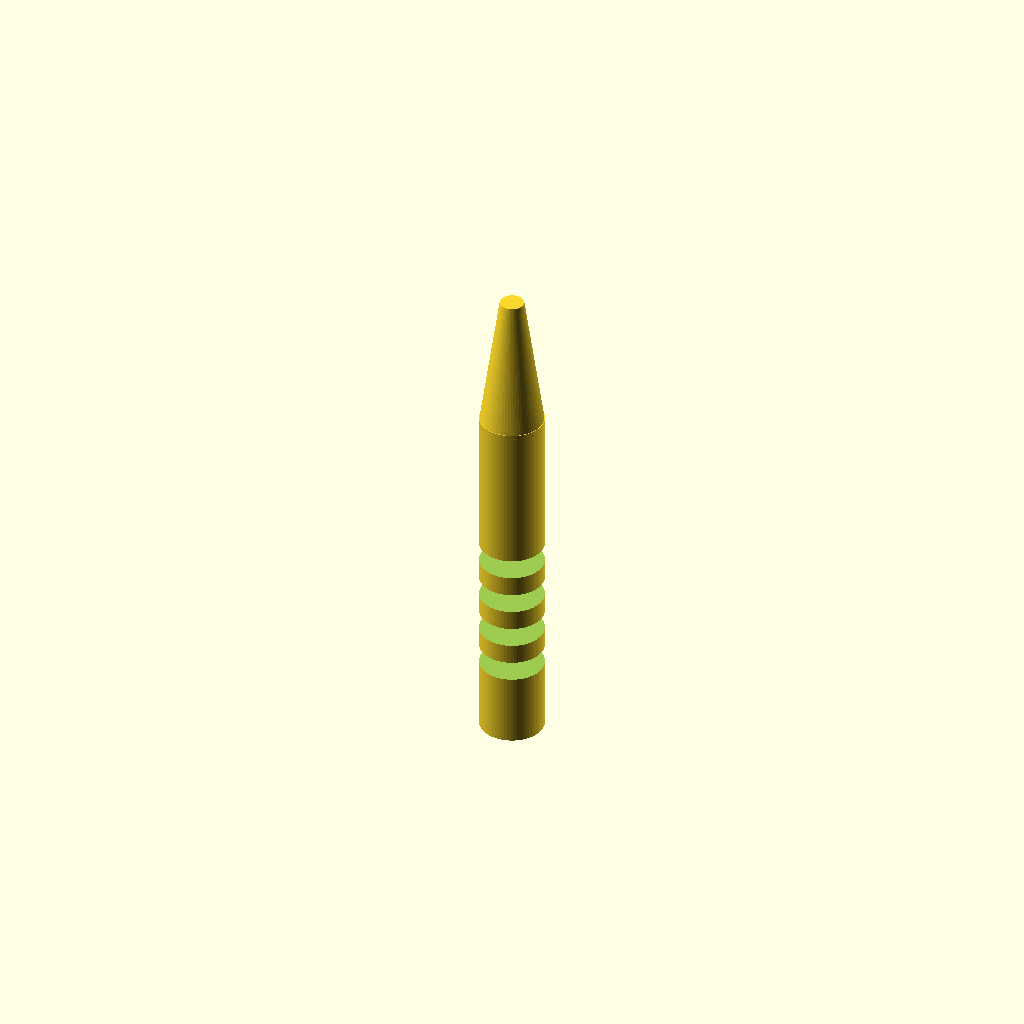
Cell 1: rendered with the file's own defaults.
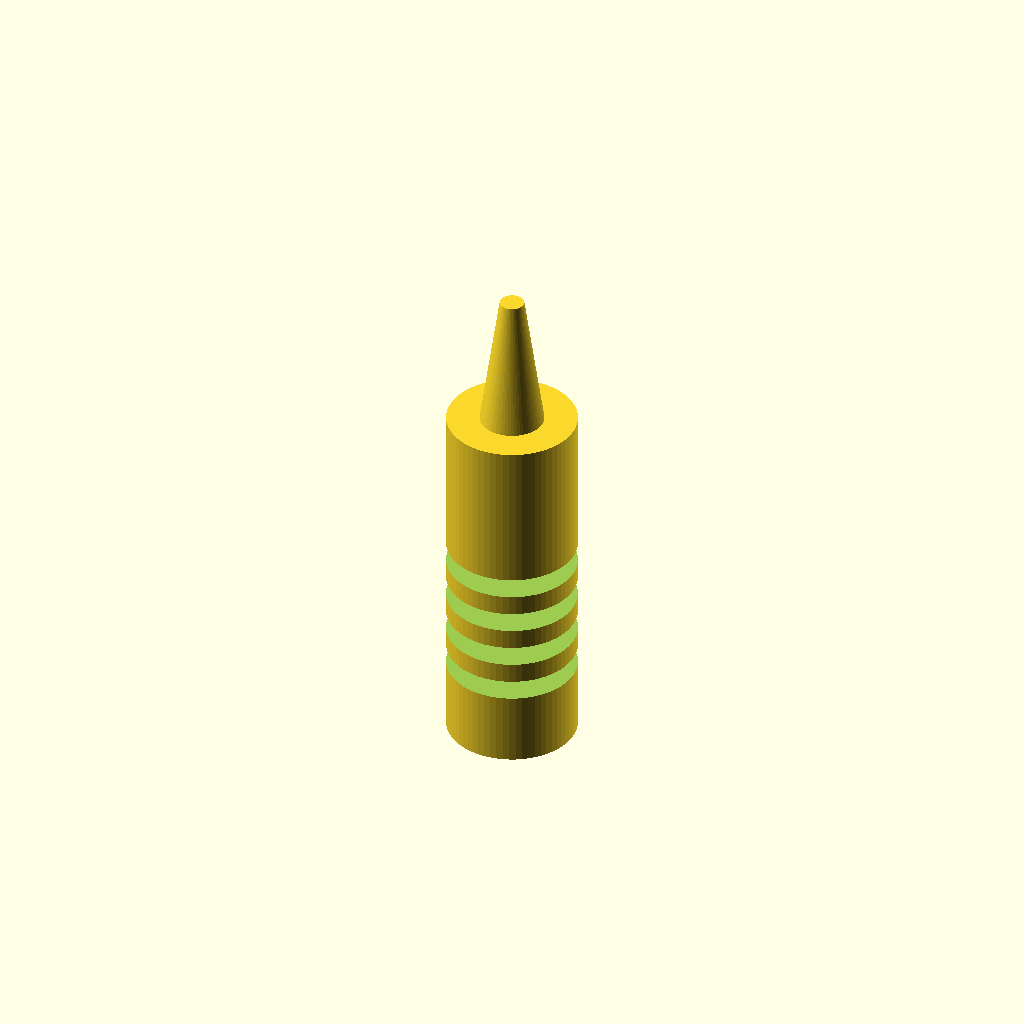
Cell 2: handle_d = 16 (everything else at default).
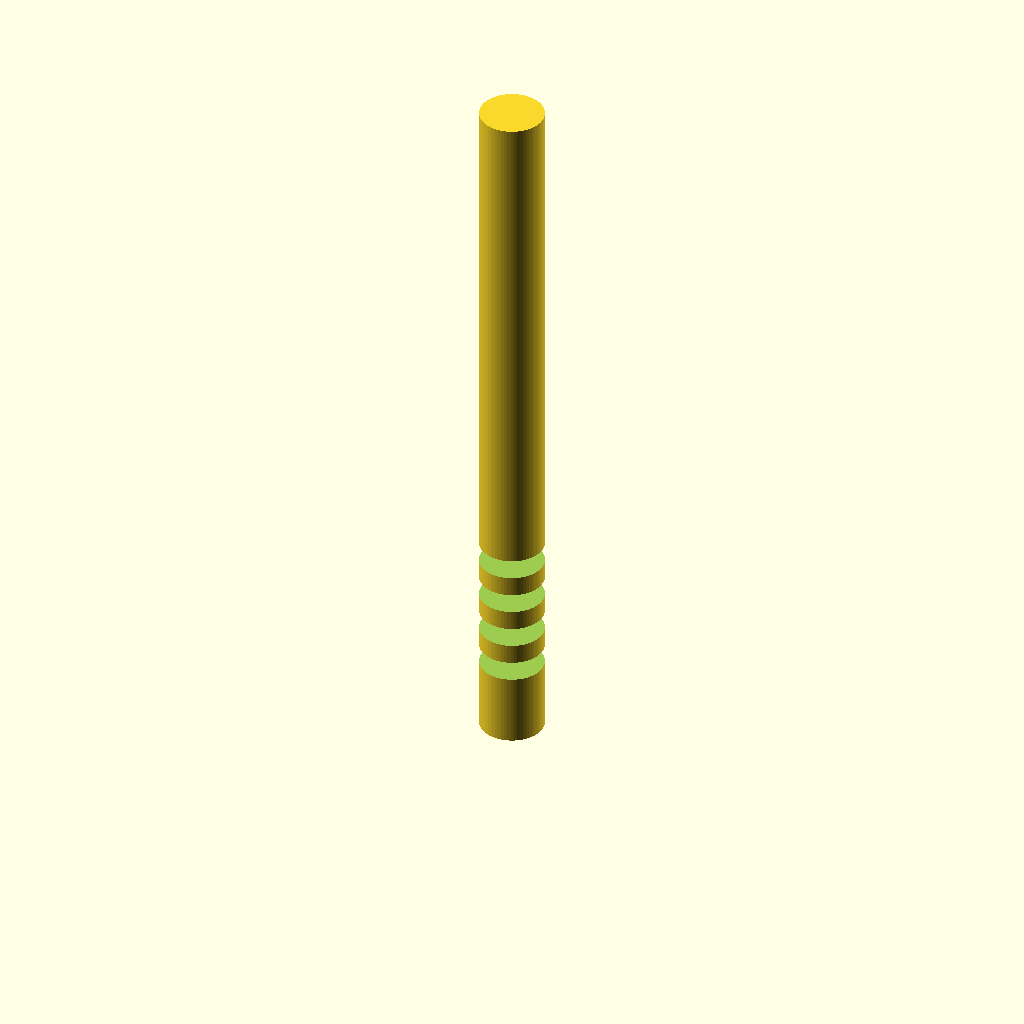
Cell 3: the same model with handle_h = 90.
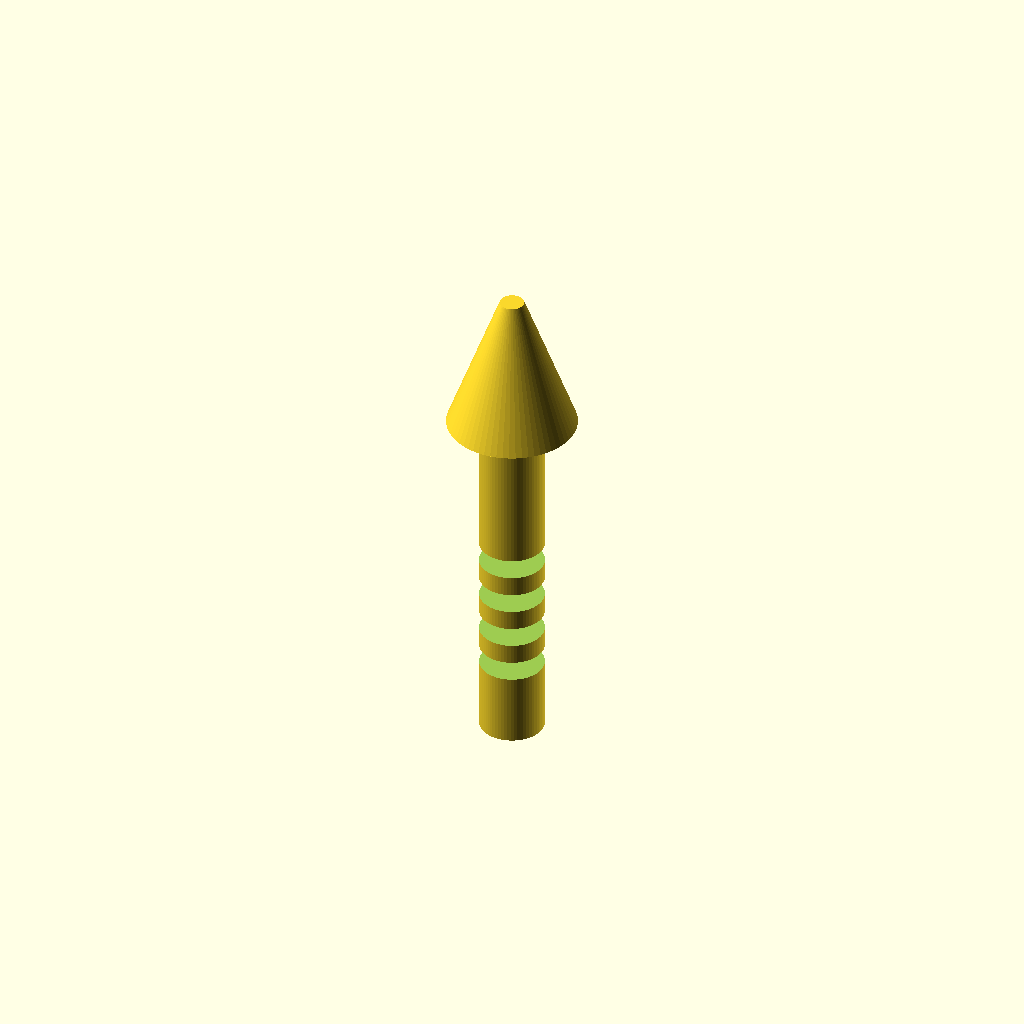
Cell 4: cone_d = 16 (everything else at default).
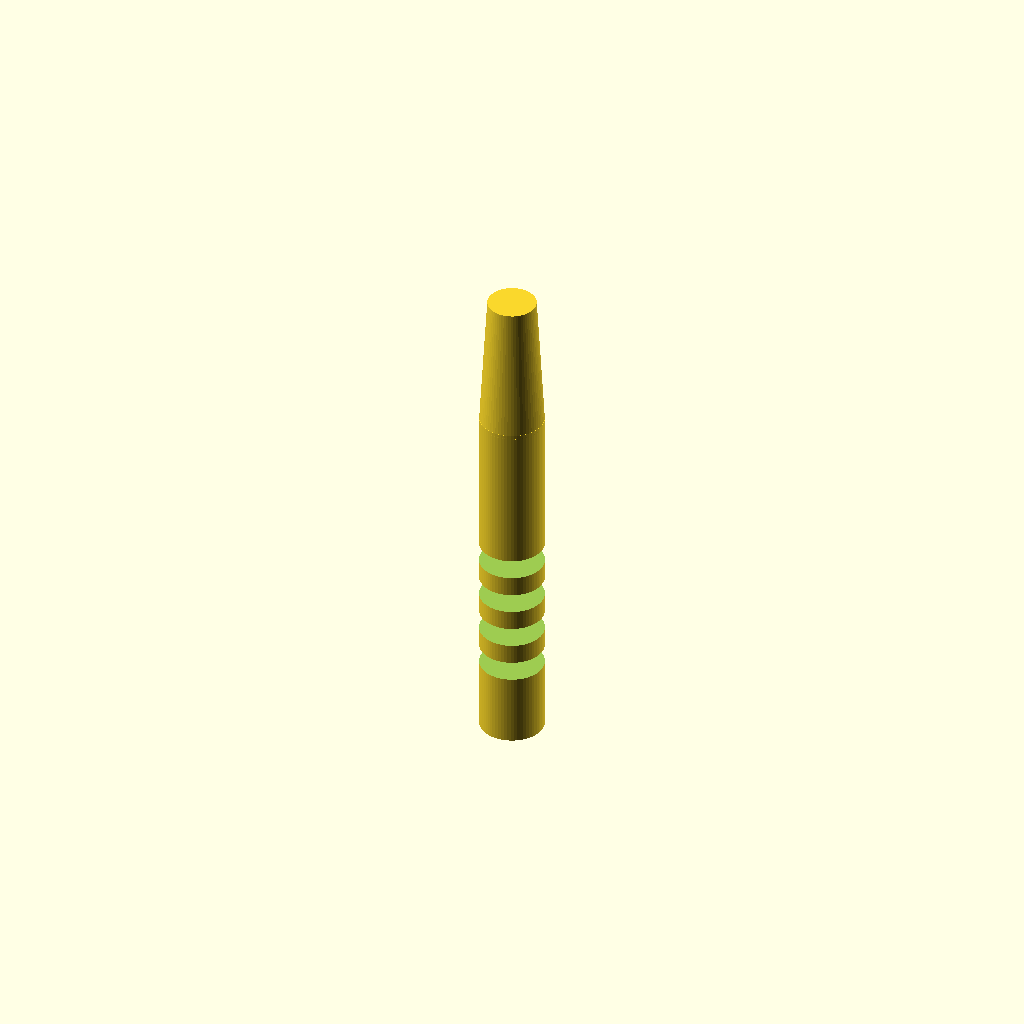
Cell 5: the same model with cone_tip_d = 6.
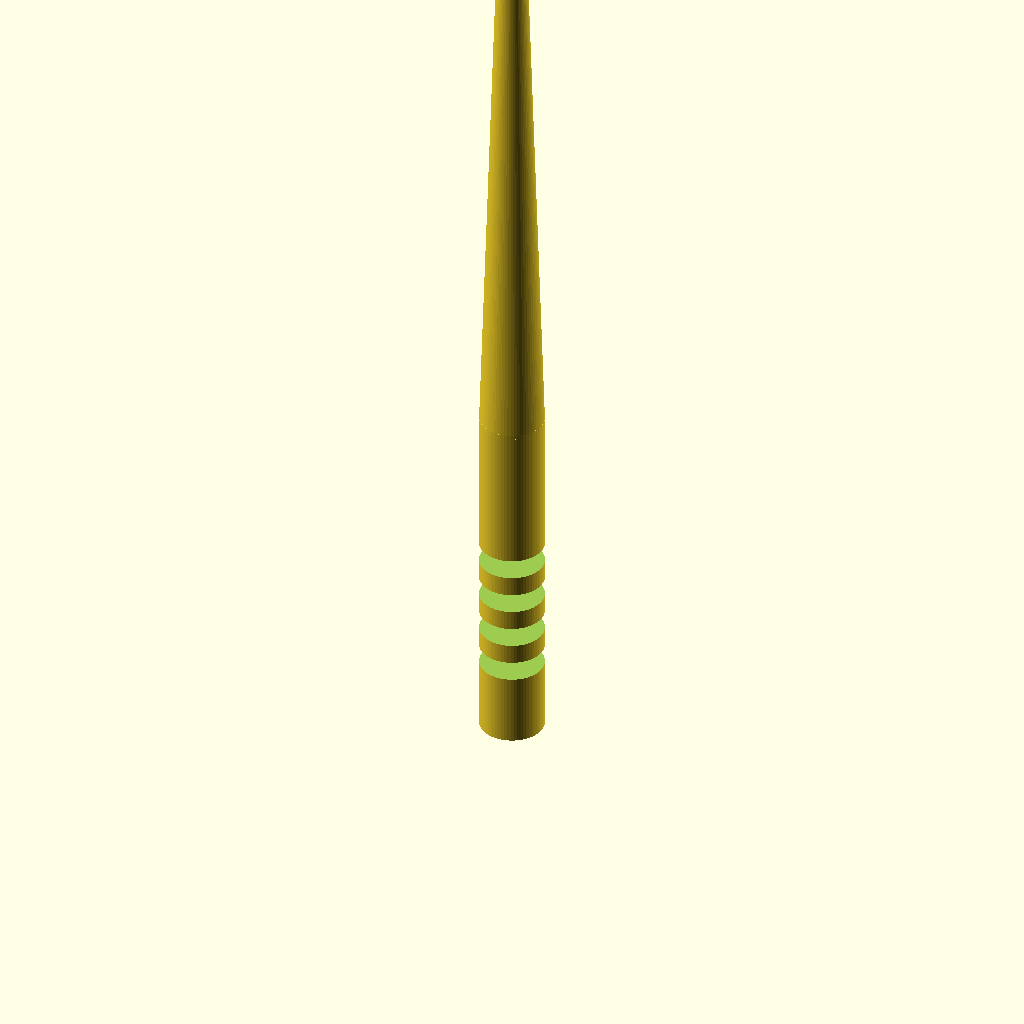
Cell 6 — cone_top_z set to 124, the other parameters unchanged.
All cells are drawn from one camera (rotation 55°, 0°, 25°, orthographic, colour scheme Cornfield), so only the parameter changes between them.
OpenSCAD source file bench/results/gpu-v10-g2/code/scadcoder-v10/micropestle_1p5ml_s2_a2.scad:
// Tissue-pestle for 1.5 mL microcentrifuge tubes
// Print orientation: standing upright on the bed (z = 0)

$fn = 64;

// ---- Dimensions (mm) ----
handle_d      = 8;    // handle diameter
handle_h      = 45;   // handle height (z = 0 to 45)
cone_d        = 8;    // cone diameter at handle top
cone_tip_d    = 3;    // cone diameter at tip
cone_top_z    = 62;   // cone top / sphere centre height
sphere_d      = 3;    // tip sphere diameter
groove_count  = 4;    // number of circumferential grooves
groove_w      = 2;    // groove width (in Z)
groove_depth  = 1;    // groove depth
overlap       = 0.5;  // overlap for clean booleans

// ---- Model ----
difference() {
    union() {
        // Handle
        cylinder(d = handle_d, h = handle_h);

        // Cone
        translate([0, 0, handle_h - overlap])
            cylinder(d1 = cone_d, d2 = cone_tip_d, h = cone_top_z - handle_h + overlap);

        // Tip sphere
        translate([0, 0, cone_top_z - sphere_d / 2])
            sphere(d = sphere_d);
    }

    // Grooves
    for (i = [0 : groove_count - 1]) {
        z = 10 + i * 5;
        translate([0, 0, z - groove_w / 2])
            cylinder(d = handle_d + 2 * overlap, h = groove_w + overlap);
    }
}
Customizer parameters (derived from the source; name, type, default, range or options):
handle_d: number, default 8
handle_h: number, default 45
cone_d: number, default 8
cone_tip_d: number, default 3
cone_top_z: number, default 62
sphere_d: number, default 3
groove_count: number, default 4
groove_w: number, default 2
groove_depth: number, default 1
overlap: number, default 0.5
